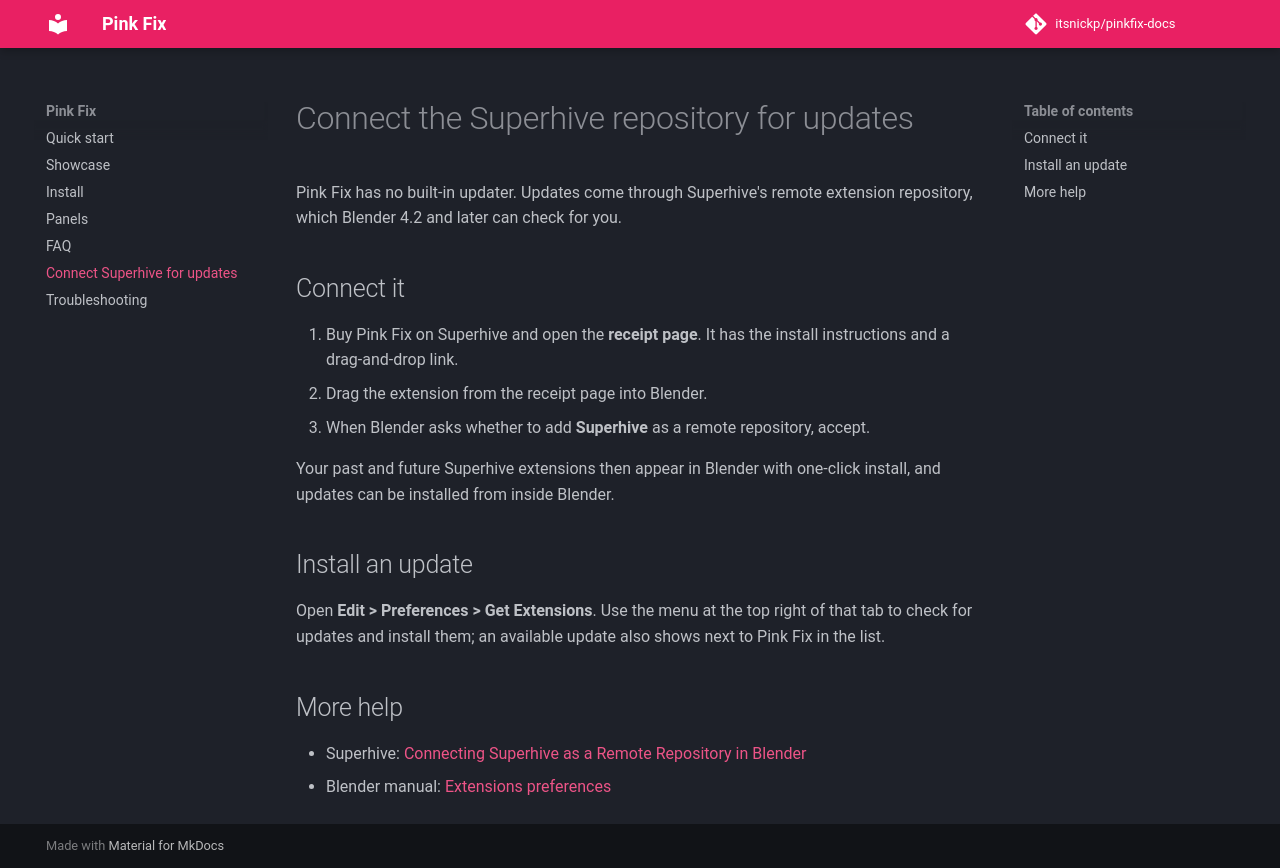

repository: itsnickp/pinkfix-docs · page: updates/index.html · generator: mkdocs

# Connect the Superhive repository for updates

Pink Fix has no built-in updater. Updates come through Superhive's remote extension
repository, which Blender 4.2 and later can check for you.

## Connect it

1. Buy Pink Fix on Superhive and open the **receipt page**. It has the install
   instructions and a drag-and-drop link.
2. Drag the extension from the receipt page into Blender.
3. When Blender asks whether to add **Superhive** as a remote repository, accept.

Your past and future Superhive extensions then appear in Blender with one-click install,
and updates can be installed from inside Blender.

## Install an update

Open **Edit > Preferences > Get Extensions**. Use the menu at the top right of that tab to
check for updates and install them; an available update also shows next to Pink Fix in
the list.

## More help

- Superhive: [Connecting Superhive as a Remote Repository in Blender](https://support.superhivemarket.com/article/335-connecting-superhive-as-a-remote-repository-in-blender)
- Blender manual: [Extensions preferences](https://docs.blender.org/manual/en/latest/editors/preferences/extensions.html)
